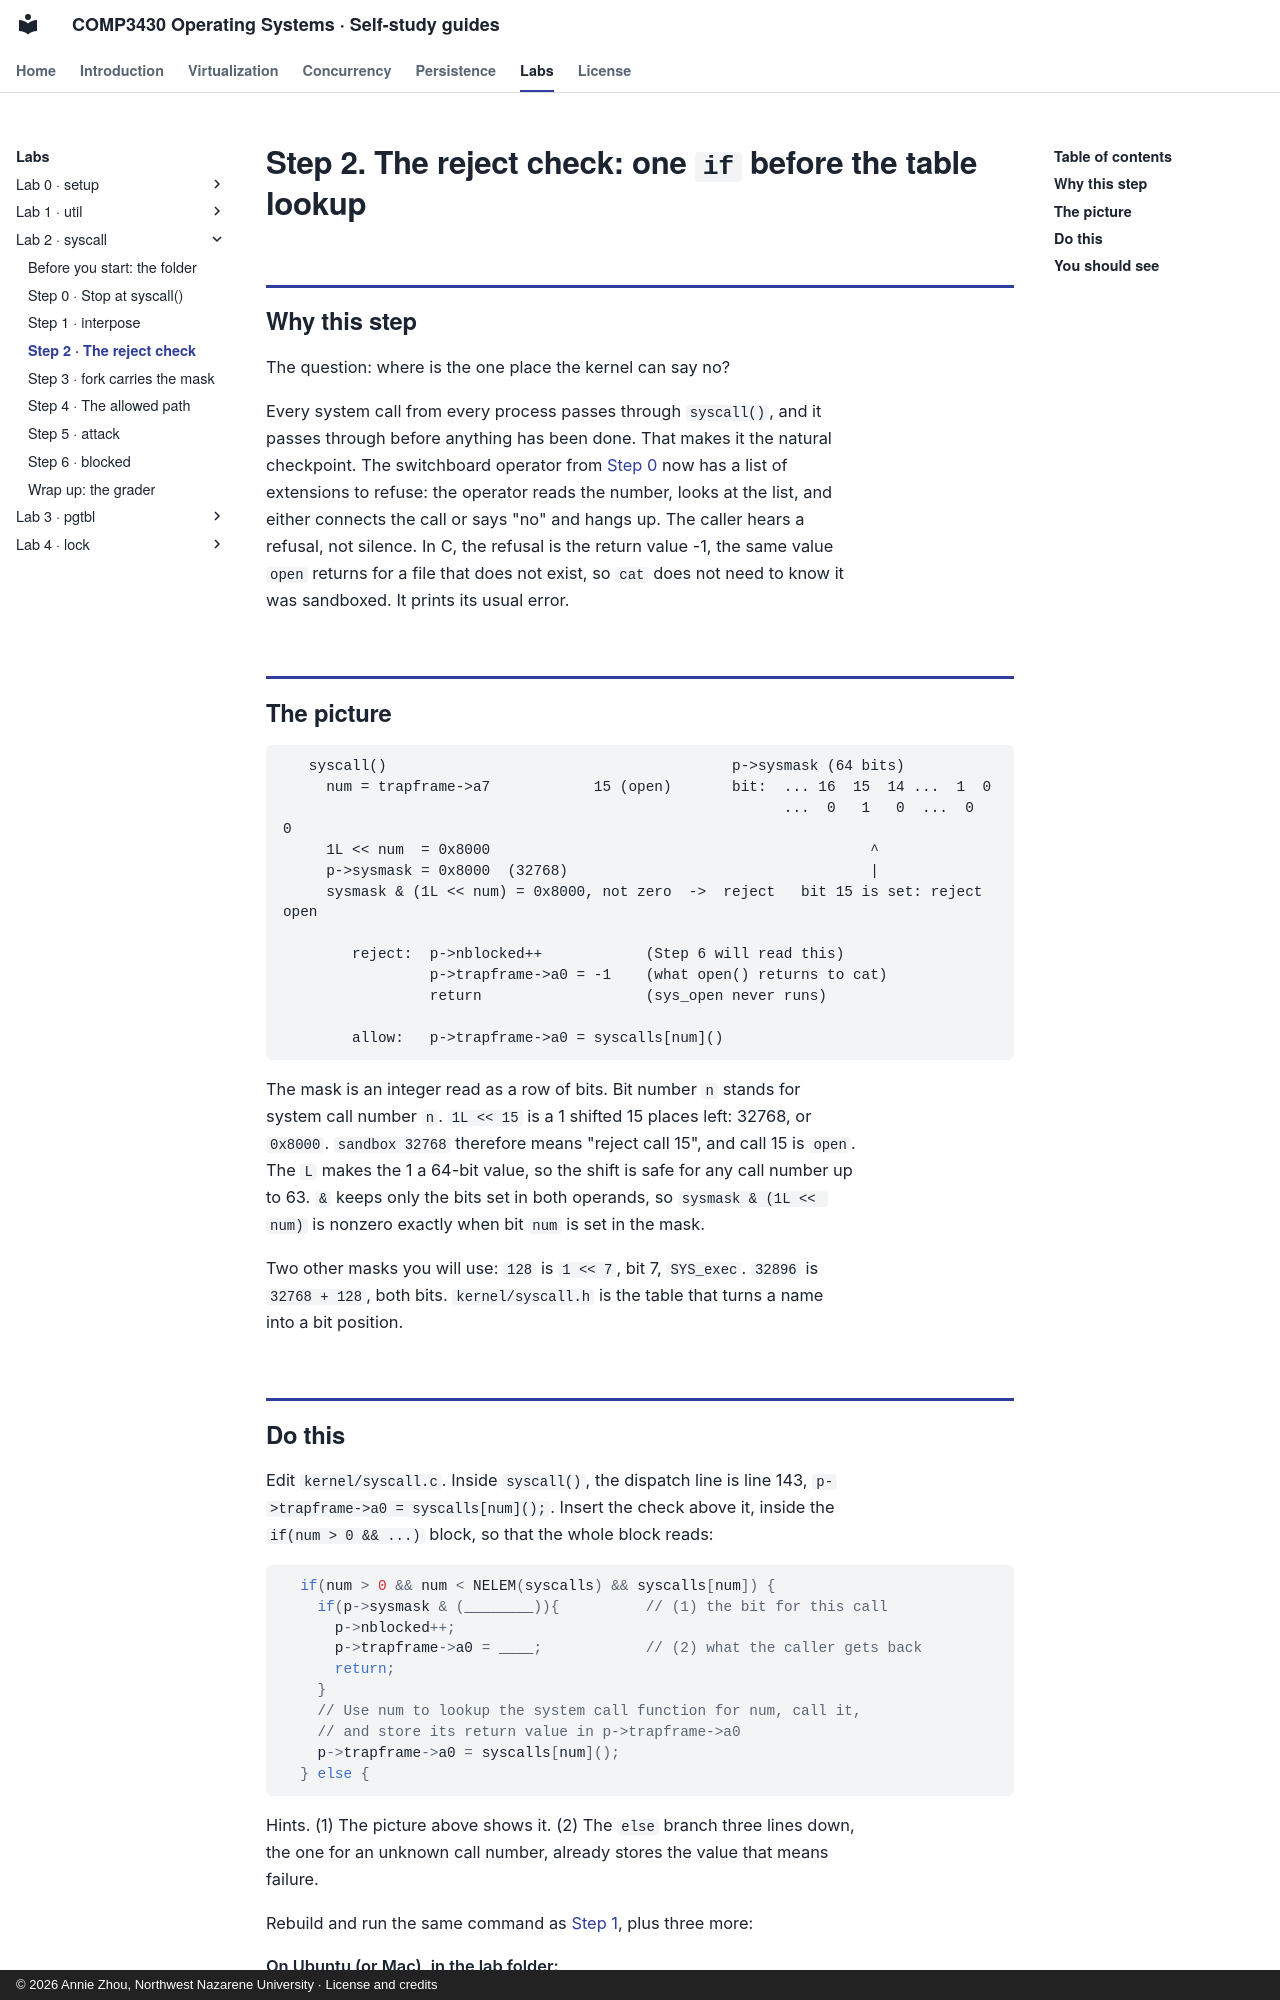

repository: Annie983284450-1/NNU-CS3430-selfstudyguide · page: labs/lab2/step-2/index.html · generator: mkdocs · copyright: © 2026 Annie Zhou, Northwest Nazarene University · License and credits

# Step 2. The reject check: one `if` before the table lookup

## Why this step

The question: where is the one place the kernel can say no?

Every system call from every process passes through `syscall()`, and it passes
through before anything has been done. That makes it the natural checkpoint. The
switchboard operator from [Step 0](step-0.md) now has a list of extensions to refuse: the
operator reads the number, looks at the list, and either connects the call or says
"no" and hangs up. The caller hears a refusal, not silence. In C, the refusal is
the return value -1, the same value `open` returns for a file that does not exist,
so `cat` does not need to know it was sandboxed. It prints its usual error.

## The picture

```
   syscall()                                        p->sysmask (64 bits)
     num = trapframe->a7            15 (open)       bit:  ... 16  15  14 ...  1  0
                                                          ...  0   1   0  ...  0  0
     1L << num  = 0x8000                                            ^
     p->sysmask = 0x8000  (32768)                                   |
     sysmask & (1L << num) = 0x8000, not zero  ->  reject   bit 15 is set: reject open

        reject:  p->nblocked++            (Step 6 will read this)
                 p->trapframe->a0 = -1    (what open() returns to cat)
                 return                   (sys_open never runs)

        allow:   p->trapframe->a0 = syscalls[num]()
```

The mask is an integer read as a row of bits. Bit number `n` stands for system
call number `n`. `1L << 15` is a 1 shifted 15 places left: 32768, or `0x8000`.
`sandbox 32768` therefore means "reject call 15", and call 15 is `open`. The `L`
makes the 1 a 64-bit value, so the shift is safe for any call number up to 63.
`&` keeps only the bits set in both operands, so `sysmask & (1L << num)` is
nonzero exactly when bit `num` is set in the mask.

Two other masks you will use: `128` is `1 << 7`, bit 7, `SYS_exec`. `32896` is
`32768 + 128`, both bits. `kernel/syscall.h` is the table that turns a name into
a bit position.
